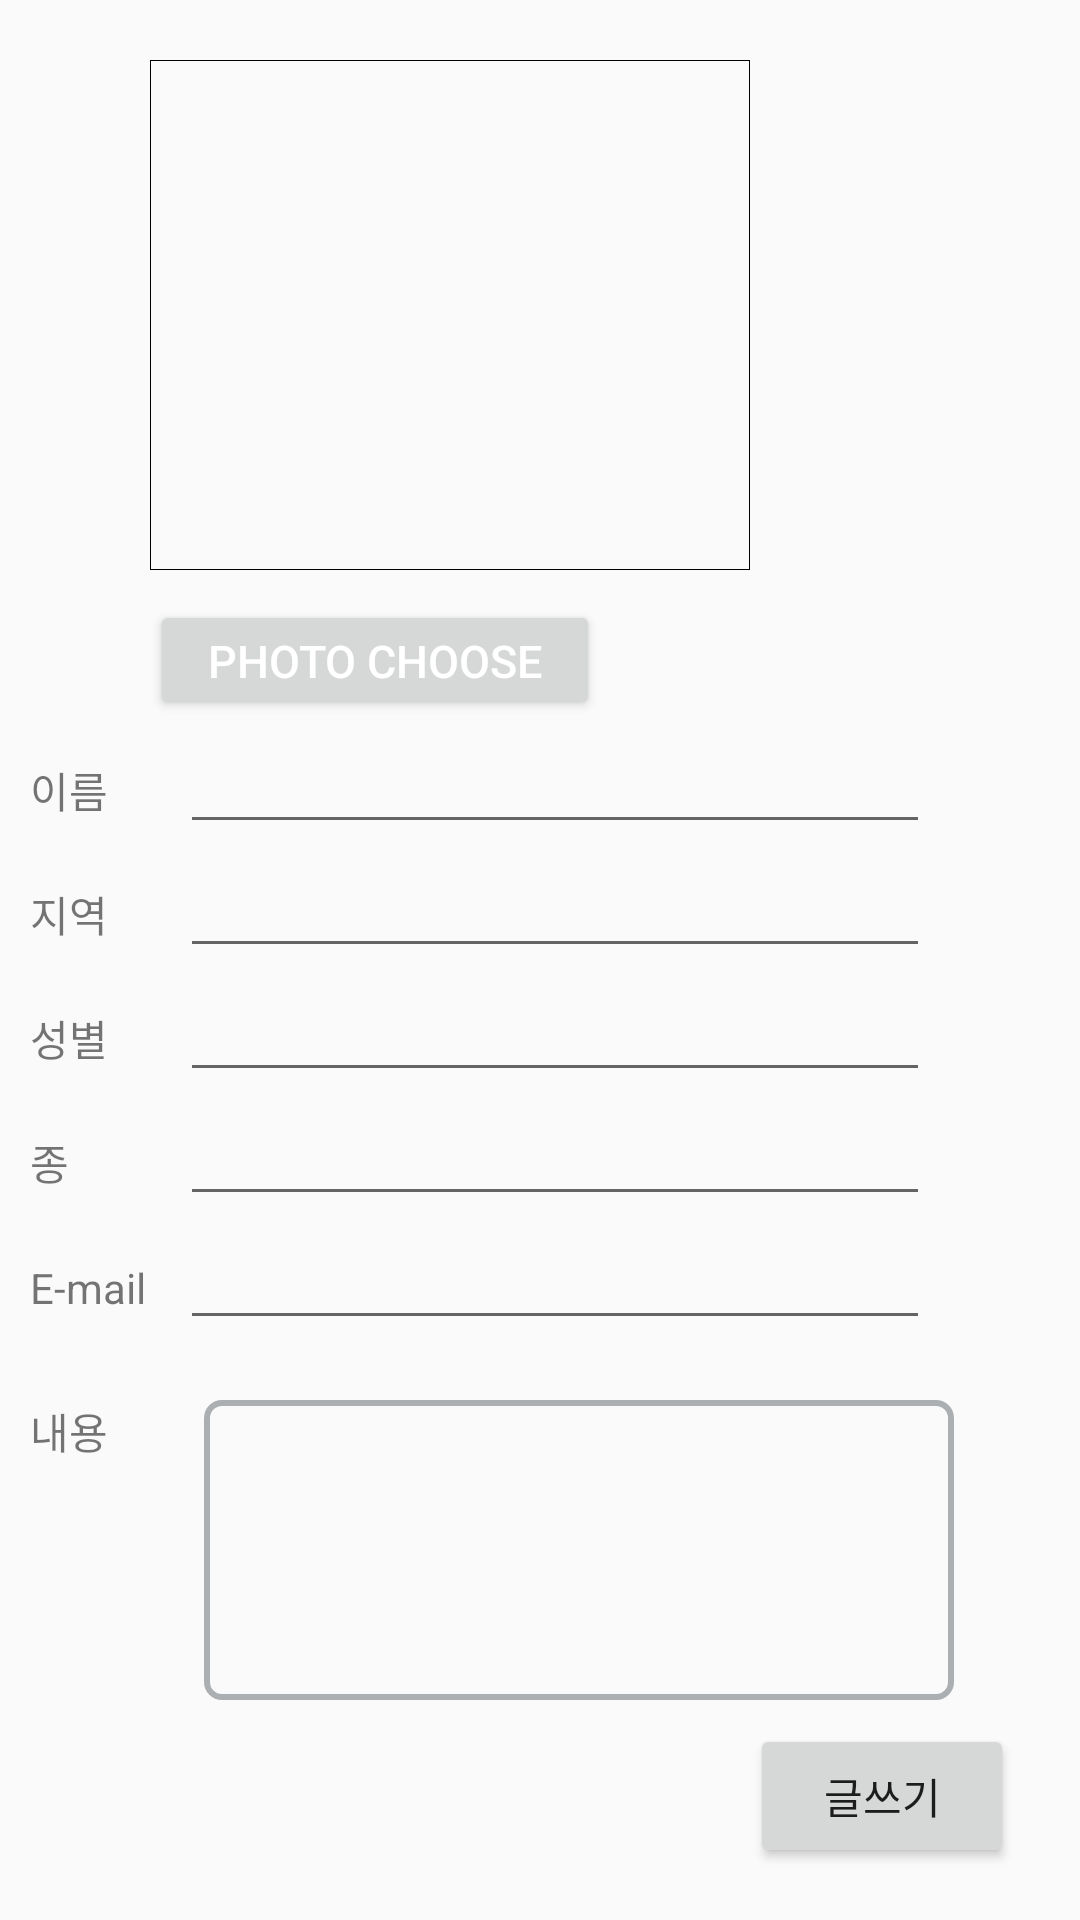

The Android layout XML behind this screen, and the referenced resources:
<!-- AndroidManifest.xml: activity theme AppTheme -->
<!-- res/layout/activity_write.xml -->
<?xml version="1.0" encoding="utf-8"?>
<ScrollView android:layout_width="match_parent"
    android:layout_height="match_parent"
    xmlns:android="http://schemas.android.com/apk/res/android" >
    <LinearLayout
        xmlns:android="http://schemas.android.com/apk/res/android"
        xmlns:tools="http://schemas.android.com/tools"
        android:layout_width="match_parent"
        android:layout_height="match_parent"
        android:orientation="vertical"
        tools:context="com.example.animallove.Activities.WriteActivity">

        <ImageView
            android:id="@+id/photo"
            android:layout_width="200dp"
            android:layout_height="170dp"
            android:layout_marginBottom="10dp"
            android:layout_marginTop="20dp"
            android:layout_marginLeft="50dp"
            android:src="@drawable/image_border"
            android:adjustViewBounds="true"
            android:scaleType="fitXY"
            />

        <Button
            android:layout_width="150dp"
            android:layout_height="40dp"
            android:text="photo choose"
            android:layout_marginLeft="50dp"
            android:id="@+id/photobtn"
            android:textSize="15sp"
            android:textColor="#FFFFFF"/>
        <LinearLayout
            android:layout_width="match_parent"
            android:layout_height="wrap_content"
            android:orientation="horizontal">
            <TextView
                android:layout_width="50dp"
                android:text="이름"
                android:layout_marginLeft="10dp"
                android:layout_height="wrap_content" />
            <EditText
                android:layout_width="250dp"
                android:singleLine="true"
                android:layout_height="wrap_content"
                android:id="@+id/name"
                />
        </LinearLayout>

        <LinearLayout
            android:layout_width="match_parent"
            android:layout_height="wrap_content"
            android:orientation="horizontal">
            <TextView
                android:layout_width="50dp"
                android:text="지역"
                android:layout_marginLeft="10dp"
                android:layout_height="wrap_content" />
            <EditText
                android:layout_width="250dp"
                android:layout_height="wrap_content"
                android:focusable="true"
                android:editable="false"
                android:inputType="none"
                android:id="@+id/area"
                />
        </LinearLayout>

        <LinearLayout
            android:layout_width="match_parent"
            android:layout_height="wrap_content"
            android:orientation="horizontal">
            <TextView
                android:layout_width="50dp"
                android:text="성별"
                android:layout_marginLeft="10dp"
                android:layout_height="wrap_content" />
            <EditText
                android:layout_width="250dp"
                android:layout_height="wrap_content"
                android:focusable="true"
                android:editable="false"
                android:inputType="none"
                android:id="@+id/gender"
                />
        </LinearLayout>

        <LinearLayout
            android:layout_width="match_parent"
            android:layout_height="wrap_content"
            android:orientation="horizontal">
            <TextView
                android:layout_width="50dp"
                android:text="종"
                android:layout_marginLeft="10dp"
                android:layout_height="wrap_content" />
            <EditText
                android:layout_width="250dp"
                android:layout_height="wrap_content"
                android:editable="false"
                android:inputType="none"
                android:id="@+id/species"
                android:focusable="true"
                android:layout_marginRight="10dp"

                />
        </LinearLayout>

        <LinearLayout
            android:layout_width="match_parent"
            android:layout_height="wrap_content"
            android:orientation="horizontal">
            <TextView
                android:layout_width="50dp"
                android:text="E-mail"
                android:layout_marginLeft="10dp"
                android:layout_height="wrap_content" />
            <EditText
                android:layout_width="250dp"
                android:layout_height="wrap_content"
                android:focusable="true"
                android:inputType="textEmailAddress"
                android:editable="false"
                android:id="@+id/input_email"
                />
        </LinearLayout>

        <LinearLayout
            android:layout_width="match_parent"
            android:layout_height="wrap_content"
            android:layout_marginTop="20dp"
            android:orientation="horizontal">
            <TextView
                android:layout_width="50dp"
                android:text="내용"
                android:layout_marginLeft="10dp"
                android:layout_height="wrap_content" />
            <android.support.design.widget.TextInputLayout
                android:id="@+id/shipper_layout"
                android:layout_width="250dp"
                android:layout_height="100dp"
                android:layout_marginLeft="8dp"
                android:layout_marginRight="8dp"
                android:layout_marginTop="8dp"
                android:layout_gravity="right"
                android:background="@drawable/border2"
                android:layout_marginStart="8dp"
                android:layout_marginEnd="8dp">

                <EditText
                    android:id="@+id/shipper_field"
                    android:layout_width="match_parent"
                    android:layout_height="match_parent"
                    android:padding="15dp"
                    android:background="@null"
                    android:gravity="top"
                    android:inputType="textMultiLine"
                    android:overScrollMode="always"
                    android:scrollbarStyle="insideInset"
                    android:scrollbars="vertical" />
            </android.support.design.widget.TextInputLayout>
        </LinearLayout>

        <Button
            android:layout_width="wrap_content"
            android:layout_height="wrap_content"
            android:layout_marginLeft="250dp"
            android:id="@+id/commit"
            android:text="글쓰기"/>
    </LinearLayout>
</ScrollView>
<!-- resources referenced by this layout -->
<resources>
  <!-- drawable border2 (drawable) -->
  <?xml version="1.0" encoding="utf-8"?>
  <shape xmlns:android="http://schemas.android.com/apk/res/android" android:shape="rectangle">
  
      <stroke android:color="#acafb2" android:width="2dp"></stroke>
      <corners android:radius="5dp"></corners>
  
  </shape>
  <!-- drawable image_border (drawable) -->
  <?xml version="1.0" encoding="utf-8"?>
  <shape xmlns:android="http://schemas.android.com/apk/res/android">
      <solid android:color="#0fff"/>
      <stroke android:width="1px" android:color="#000000" />
      <padding android:left="1px" android:top="1px"
          android:right="1px" android:bottom="1px" />
  
  </shape>
  <style name="AppTheme" parent="Theme.AppCompat.Light.DarkActionBar">
          <item name="windowActionBar">false</item>
          <item name="windowNoTitle">true</item>
      </style>
</resources>
